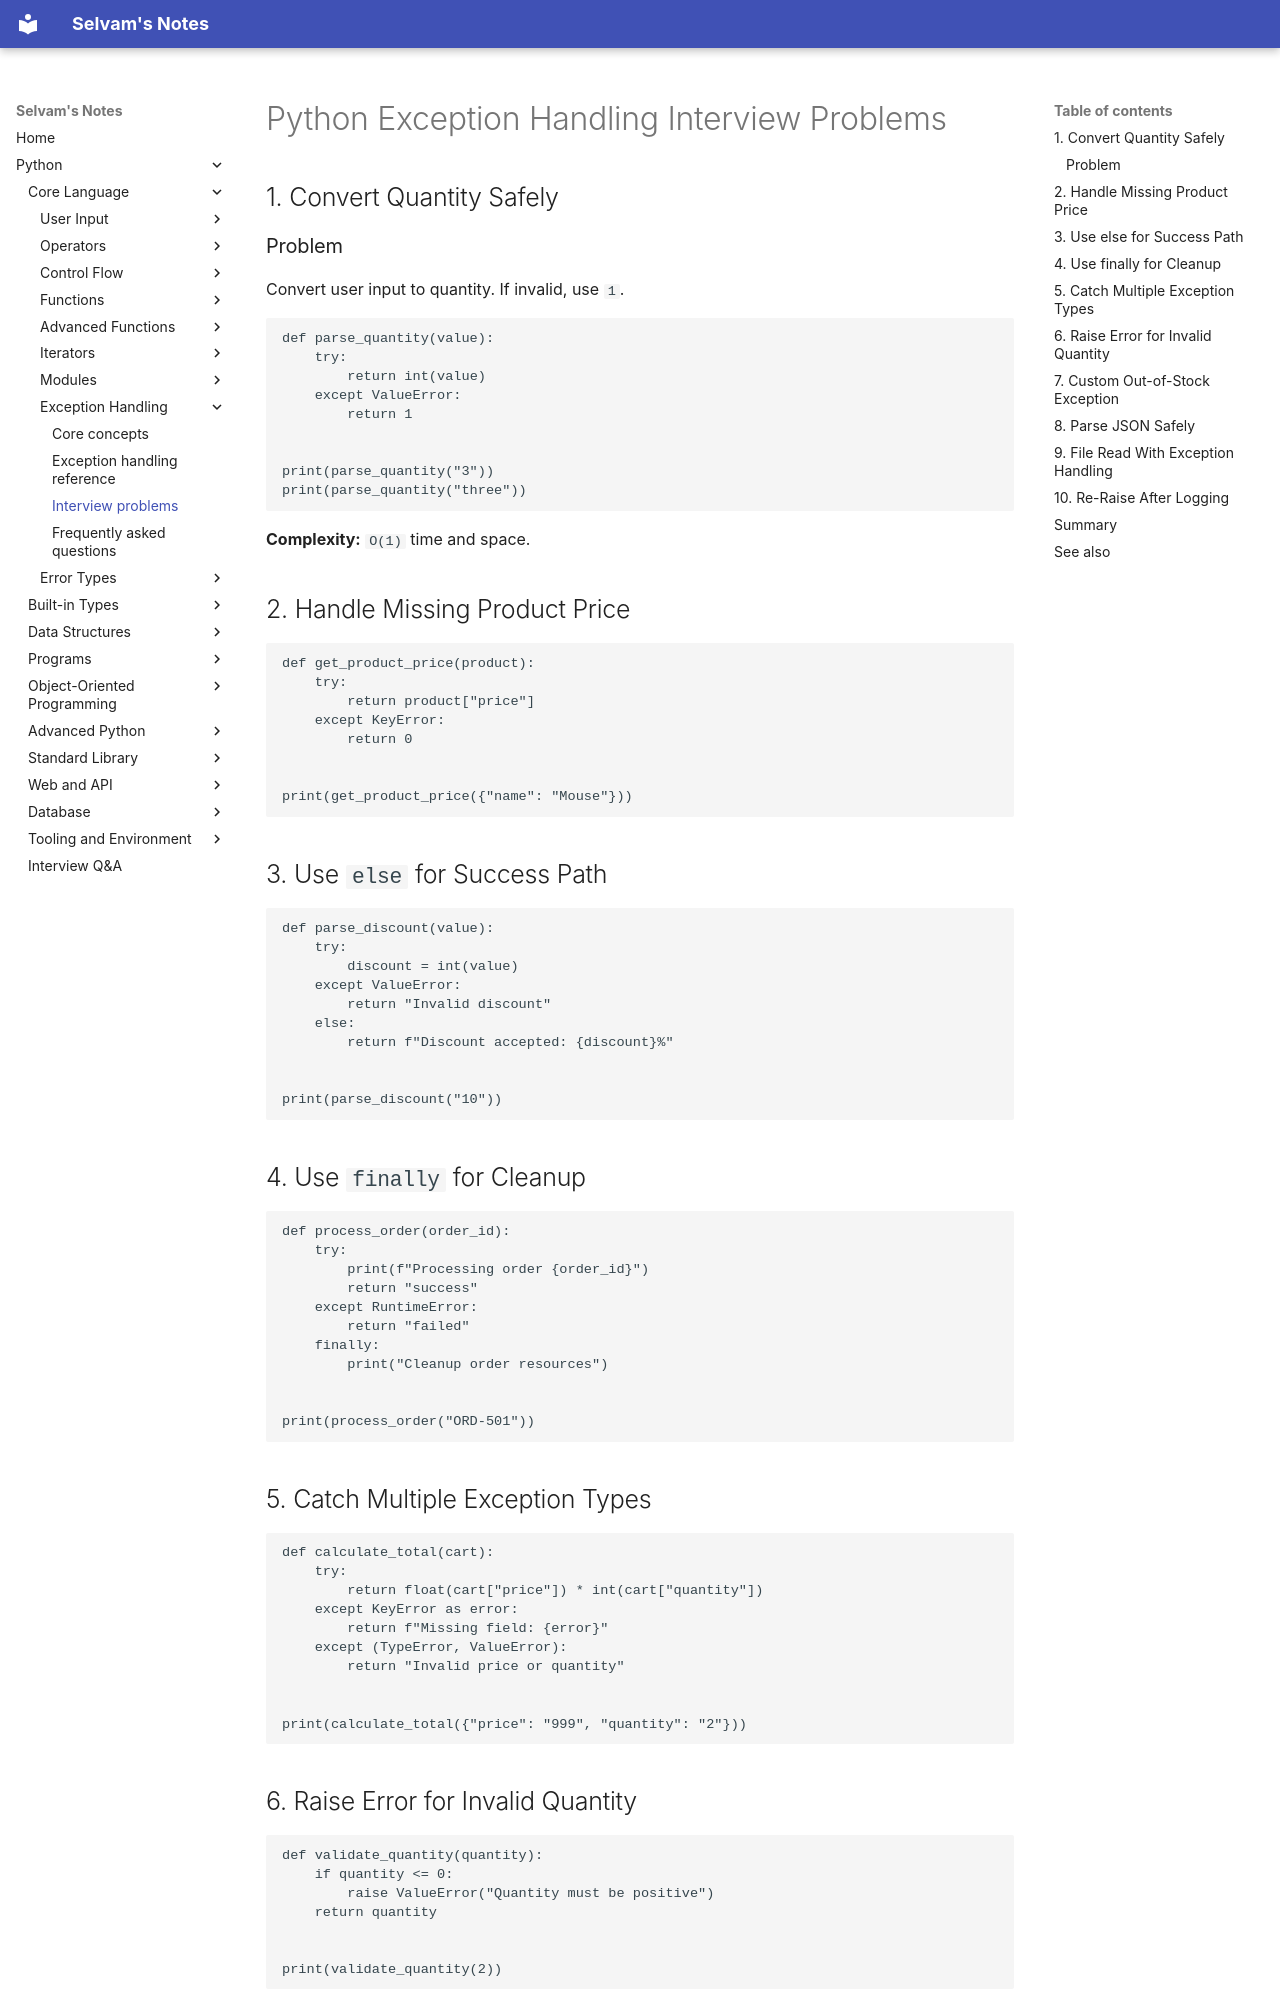

repository: jselvam/notes · page: python/exception-handling/interview-problems/index.html · generator: mkdocs

# Python Exception Handling Interview Problems

## 1. Convert Quantity Safely

### Problem

Convert user input to quantity. If invalid, use `1`.

```python
def parse_quantity(value):
    try:
        return int(value)
    except ValueError:
        return 1


print(parse_quantity("3"))
print(parse_quantity("three"))
```

**Complexity:** `O(1)` time and space.

## 2. Handle Missing Product Price

```python
def get_product_price(product):
    try:
        return product["price"]
    except KeyError:
        return 0


print(get_product_price({"name": "Mouse"}))
```

## 3. Use `else` for Success Path

```python
def parse_discount(value):
    try:
        discount = int(value)
    except ValueError:
        return "Invalid discount"
    else:
        return f"Discount accepted: {discount}%"


print(parse_discount("10"))
```

## 4. Use `finally` for Cleanup

```python
def process_order(order_id):
    try:
        print(f"Processing order {order_id}")
        return "success"
    except RuntimeError:
        return "failed"
    finally:
        print("Cleanup order resources")


print(process_order("ORD-501"))
```

## 5. Catch Multiple Exception Types

```python
def calculate_total(cart):
    try:
        return float(cart["price"]) * int(cart["quantity"])
    except KeyError as error:
        return f"Missing field: {error}"
    except (TypeError, ValueError):
        return "Invalid price or quantity"


print(calculate_total({"price": "999", "quantity": "2"}))
```

## 6. Raise Error for Invalid Quantity

```python
def validate_quantity(quantity):
    if quantity <= 0:
        raise ValueError("Quantity must be positive")
    return quantity


print(validate_quantity(2))
```
